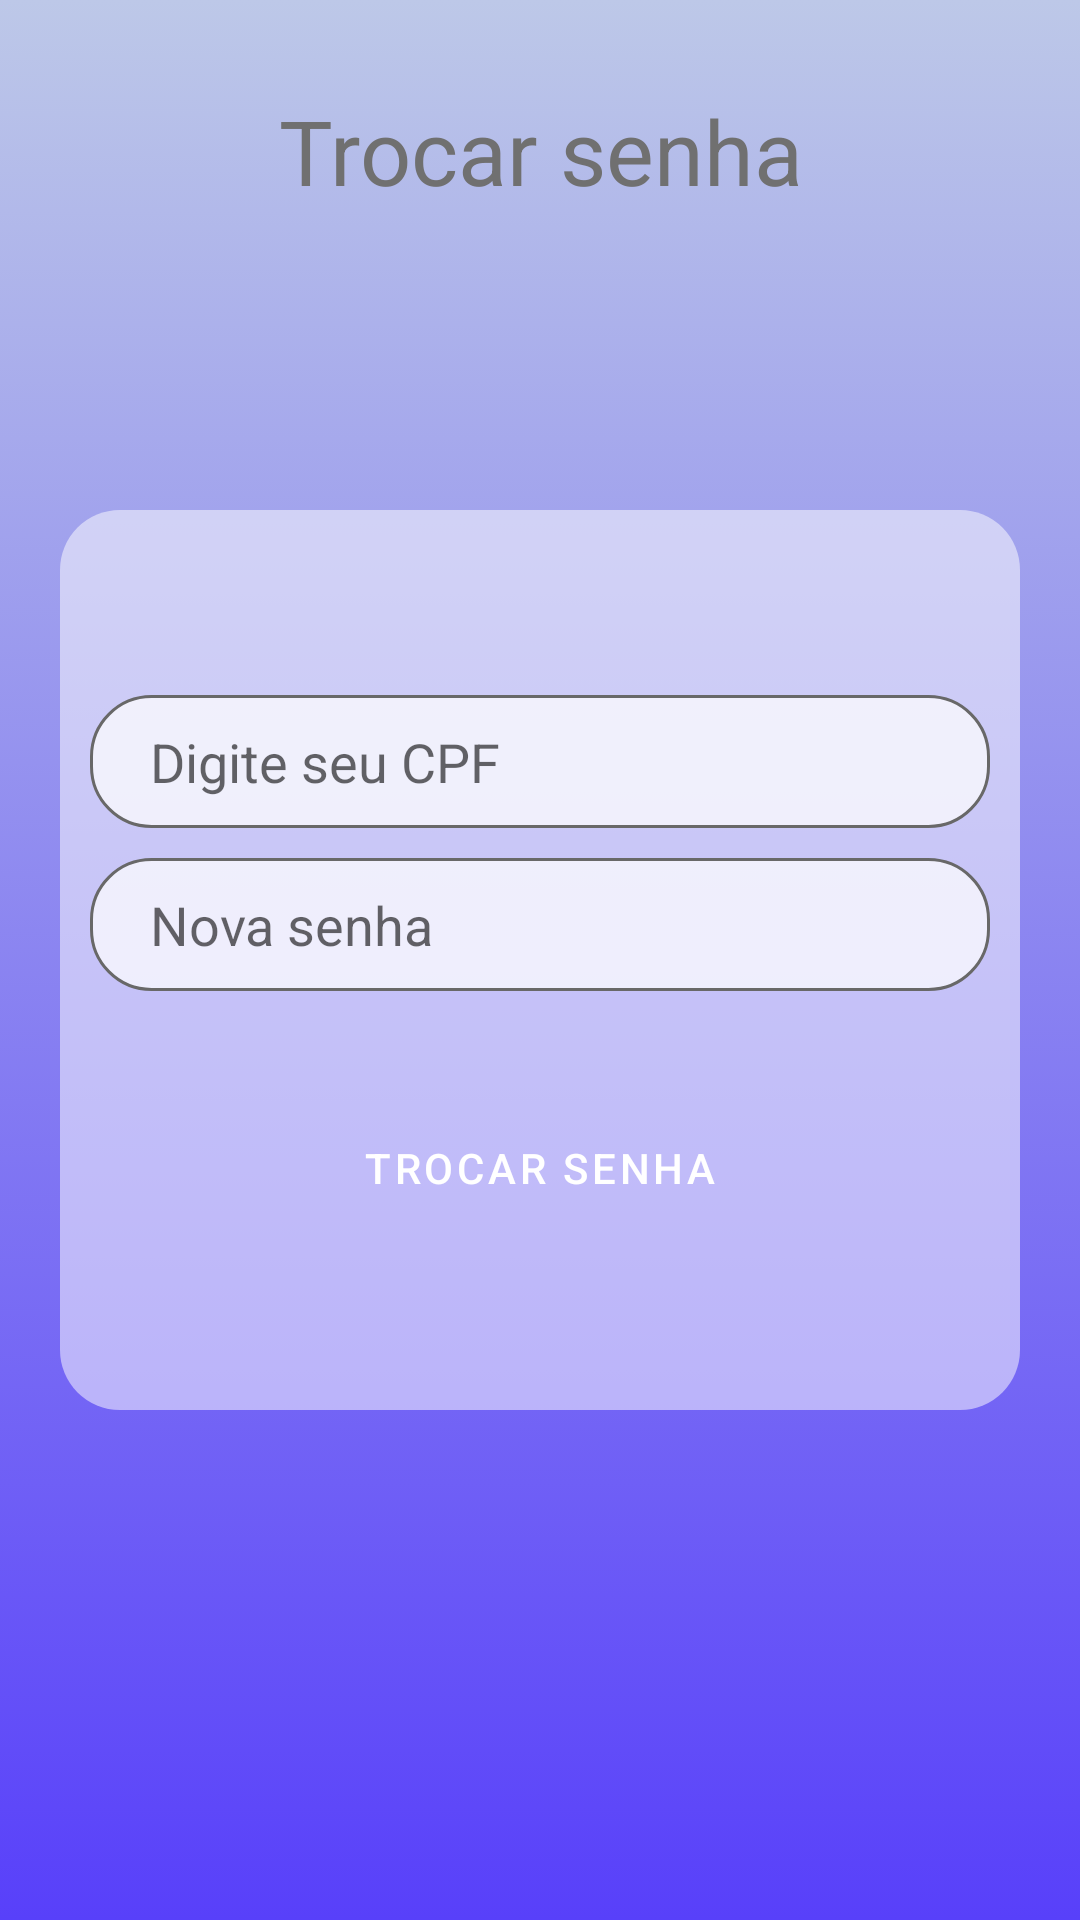

Android layout source for this screen:
<!-- AndroidManifest.xml: application theme Theme.AchadosPerdidos -->
<!-- res/layout/activity_recuperar_senha.xml -->
<?xml version="1.0" encoding="utf-8"?>
<androidx.constraintlayout.widget.ConstraintLayout xmlns:android="http://schemas.android.com/apk/res/android"
    xmlns:app="http://schemas.android.com/apk/res-auto"
    xmlns:tools="http://schemas.android.com/tools"
    android:layout_width="match_parent"
    android:layout_height="match_parent"
    tools:context=".activities.RecuperarSenhaActivity"
    android:background="@drawable/gradient"
>

    <TextView
        android:layout_width="match_parent"
        android:layout_height="wrap_content"
        android:gravity="center"
        android:paddingTop="30dp"
        android:text="Trocar senha"
        android:textColor="#707070"
        android:textSize="30dp"
        app:layout_constraintEnd_toEndOf="parent"
        app:layout_constraintStart_toStartOf="parent"
        app:layout_constraintTop_toTopOf="parent"
    />
    <LinearLayout
        android:id="@+id/linearLayout"
        android:layout_width="match_parent"
        android:layout_height="300dp"
        android:layout_margin="20dp"
        android:background="@drawable/radius_container"
        android:gravity="center"
        android:orientation="vertical"
        app:layout_constraintBottom_toBottomOf="parent"
        app:layout_constraintTop_toTopOf="parent"
        tools:layout_editor_absoluteX="20dp">

        <EditText
            android:id="@+id/editTextTextPersonName"
            android:layout_width="300dp"
            android:layout_height="wrap_content"
            android:layout_margin="5dp"
            android:background="@drawable/radius"
            android:ems="10"
            android:hint="Digite seu CPF"
            android:inputType="textPersonName"
            android:paddingLeft="20dp"
            android:paddingTop="10dp"
            android:paddingRight="5dp"
            android:paddingBottom="10dp" />

        <EditText
            android:id="@+id/editTextTextPassword"
            android:layout_width="300dp"
            android:layout_height="wrap_content"
            android:layout_margin="5dp"
            android:background="@drawable/radius"
            android:ems="10"
            android:hint="Nova senha"
            android:inputType="textPassword"
            android:paddingLeft="20dp"
            android:paddingTop="10dp"
            android:paddingRight="5dp"
            android:maxLength="14"
            android:paddingBottom="10dp"
        />

        <Button
            android:id="@+id/button2"
            android:layout_width="300dp"
            android:layout_height="wrap_content"
            android:layout_marginTop="30dp"
            style="@style/MyButton"
            android:padding="10dp"
            android:text="Trocar senha"
            android:backgroundTint="@color/firstblue"
            android:textColor="@color/white"
        />

    </LinearLayout>
</androidx.constraintlayout.widget.ConstraintLayout>
<!-- resources referenced by this layout -->
<resources>
  <color name="firstblue">#3058A6</color>
  <color name="white">#FFFFFFFF</color>
  <!-- drawable gradient (drawable) -->
  <?xml version="1.0" encoding="utf-8"?>
  <selector xmlns:android="http://schemas.android.com/apk/res/android">
      <item>
      <shape
          xmlns:android="http://schemas.android.com/apk/res/android">
  
          <gradient
              android:endColor="#BDC8E8"
              android:startColor="#5840FA"
              android:angle="90"
              android:type="linear"
              />
      </shape>
  </item>
  </selector>
  <!-- drawable radius (drawable) -->
  <shape xmlns:android="http://schemas.android.com/apk/res/android">
      <stroke
          android:width="1dp"
          android:color="#686868" />
  
      <solid android:color="#B7FFFFFF" />
  
      <corners
          android:radius="20dp"/>
  </shape>
  <!-- drawable radius_container (drawable) -->
  <shape xmlns:android="http://schemas.android.com/apk/res/android">
      <solid android:color="#83FFFFFF" />
  
      <corners
          android:radius="20dp"/>
  </shape>
  <style name="MyButton" parent="Widget.MaterialComponents.Button.OutlinedButton">
          <item name="shapeAppearanceOverlay">@style/MyShapeAppearance</item>
      </style>
  <style name="Theme.AchadosPerdidos" parent="Theme.MaterialComponents.DayNight.DarkActionBar">
          
          <item name="colorPrimary">@color/purple_500</item>
          <item name="colorPrimaryVariant">@color/purple_700</item>
          <item name="colorOnPrimary">@color/white</item>
          
          <item name="colorSecondary">@color/teal_200</item>
          <item name="colorSecondaryVariant">@color/teal_700</item>
          <item name="colorOnSecondary">@color/black</item>
          
          <item name="android:statusBarColor" tools:targetApi="l">?attr/colorPrimaryVariant</item>
          
      </style>
  <style name="MyShapeAppearance">
          <item name="cornerFamily">rounded</item>
          <item name="cornerSizeTopLeft">20dp</item>
          <item name="cornerSizeBottomLeft">20dp</item>
          <item name="cornerSizeTopRight">20dp</item>
          <item name="cornerSizeBottomRight">20dp</item>
          <item name="backgroundColor">#FFFFFF</item>
      </style>
  <color name="purple_500">#FF6200EE</color>
  <color name="purple_700">#FF3700B3</color>
  <color name="teal_200">#FF03DAC5</color>
  <color name="teal_700">#FF018786</color>
  <color name="black">#FF000000</color>
</resources>
